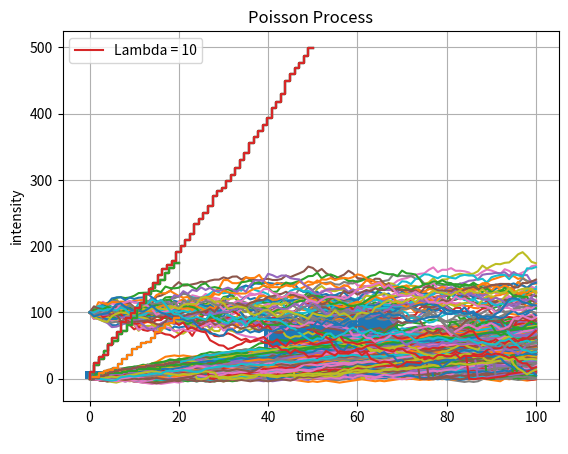

Generate this figure with matplotlib:
%matplotlib inline

import numpy as np
import matplotlib.pyplot as plt
import random as rm
from scipy.stats import norm
import itertools
import matplotlib.patches as mpatches

# Initialization
np.random.seed(99)

# Initialize all_walks
all_walks = []

# Simulate random walk 10 times
for i in range(10) :

    random_walk = [0]
    for x in range(100) :
        step = random_walk[-1]
        dice = np.random.randint(1,7)

        if dice <= 2:
            step = step - 1
        elif dice <= 5:
            step = step + 1
        else:
            step = step + np.random.randint(1,5)
        random_walk.append(step)

    # Append random_walk to all_walks
    all_walks.append(random_walk)


#print(all_walks)

# Plot random_walk
plt.plot(random_walk)

# Show the plot
plt.show()

np.random.seed(99)
all_walks = []
for i in range(20) :
    random_walk = [0]
    for x in range(100) :
        step = random_walk[-1]
        dice = np.random.randint(1,7)
        if dice <= 2:
            step = step - 1
        elif dice <= 5:
            step = step + 1
        else:
            step = step + np.random.randint(1,5)
        if np.random.rand() <= 0.001 :
            step = 0
        random_walk.append(step)
    all_walks.append(random_walk)

# Convert all_walks to Numpy array: np_aw
np_aw = np.array(all_walks)

# Plot np_aw and show
plt.plot(np_aw)
plt.show()

# Clear the figure
plt.clf()

# Transpose np_aw: np_aw_t
np_aw_t = np.transpose(np_aw)

# Plot np_aw_t and show
plt.plot(np_aw_t)
plt.show()

np.random.seed(99)
all_walks = []
for i in range(500) :
    random_walk = [0]
    for x in range(100) :
        step = random_walk[-1]
        dice = np.random.randint(1,7)
        if dice <= 2:
            step = step - 1
        elif dice <= 5:
            step = step + 1
        else:
            step = step + np.random.randint(1,5)
        if np.random.rand() <= 0.001 :
            step = 0
        random_walk.append(step)
    all_walks.append(random_walk)

# Convert all_walks to Numpy array: np_aw
np_aw = np.array(all_walks)

# Plot np_aw and show
plt.plot(np_aw)
plt.show()

# Clear the figure
plt.clf()

# Transpose np_aw: np_aw_t
np_aw_t = np.transpose(np_aw)

# Plot np_aw_t and show
plt.plot(np_aw_t)
plt.show()

# Select last row from np_aw_t: ends
ends = np_aw_t[-1]

# Plot histogram of ends, display plot
plt.hist(ends)
plt.show()

#lets caclulate the odds of the ending point being above 40
bool = ends >= 40
greater = sum(bool)
print("The odds of the ending point being above 40 is " + "{:0.2%}".format(greater / 500))

# Brownian Motion steps
for i in range(0, 50):
    xt = 0 + norm.rvs(scale=1**2* 4)
    #print(xt)

def generate_brownian(x0, n, dt, delta, output=None):
    x0 = np.asarray(x0)
    r = norm.rvs(size=x0.shape + (n,), scale=delta* np.sqrt(dt))
    if output is None:
        output = np.empty(r.shape) 
        
    np.cumsum(r, axis=-1, out = output)
    output += np.expand_dims(x0, axis=-1)

    return output

x = np.empty((50,101))
x[:, 0] = 100

generate_brownian(x[:, 0], 100, 1, 4, output=x[:,1:])

time = np.linspace(0, 100, 101)
for k in range(50):
    plt.plot(time, x[k])
plt.title('Brownian Motion Simulation Multiple')
plt.xlabel('time')
plt.ylabel('x_values')
plt.grid(True)
plt.show()

def poisson_process(lambdas, number):
    X_T = np.random.poisson(lambdas, size=number)
    S = [np.sum(X_T[0:i]) for i in range(number)]
    X = np.linspace(0, number, number)
    graphs = [plt.step(X, S, label="Lambda = %d"%lambdas)[0] for i in range(lambdas)]
    graph = plt.step(X, S, label="Lambda = %d"%lambdas)
    plt.legend(handles=graph, loc=2)
    plt.title('Poisson Process')
    plt.xlabel('time')
    plt.ylabel('intensity')
#The legend does not display perfectly so the parameters have been split.

poisson_process(1, 20)
plt.show()

poisson_process(2, 20)
plt.show()

poisson_process(5, 20)
plt.show()

poisson_process(10, 20)
plt.show()

poisson_process(10, 50)
plt.show()

# Different States
states = ["Rise","Fall","Static"]

# Possible sequences of events
transitionName = [["SS","SR","SF"],["RR","RS","RF"],["FR","FS","FF"]]

# Transition matrix
transitionMatrix = [[0.2,0.6,0.2],[0.15,0.5,0.35],[0.05,0.55,0.4]]

if (sum(transitionMatrix[0])+sum(transitionMatrix[1])+sum(transitionMatrix[2])) != 3:
    print("Error! The probablilities for every position must be 1")

def activity_forecast(hours):
    # Lets start with Static State
    activityNow = "Static"
    print("Start state: " + activityNow)
    activityList = [activityNow]
    i = 0
    # To calculate the probability of the activityList
    prob = 1
    while i != hours:
        if activityNow == "Static":
            change = np.random.choice(transitionName[0],replace=True,p=transitionMatrix[0])
            if change == "SS":
                prob = prob * 0.2
                activityList.append("Static")
                pass
            elif change == "SR":
                prob = prob * 0.6
                activityNow = "Rise"
                activityList.append("Rise")
            else:
                prob = prob * 0.2
                activityNow = "Fall"
                activityList.append("Fall")
        elif activityNow == "Rise":
            change = np.random.choice(transitionName[1],replace=True,p=transitionMatrix[1])
            if change == "RR":
                prob = prob * 0.15
                activityList.append("Rise")
                pass
            elif change == "RS":
                prob = prob * 0.5
                activityNow = "Static"
                activityList.append("Static")
            else:
                prob = prob * 0.35
                activityNow = "Fall"
                activityList.append("Fall")
                "FR","FS","FR"
        elif activityNow == "Fall":
            change = np.random.choice(transitionName[2],replace=True,p=transitionMatrix[2])
            if change == "FR":
                prob = prob * 0.05
                activityNow = "Static"
                activityList.append("Rise")
                pass
            elif change == "FS":
                prob = prob * 0.55
                activityNow = "Static"
                activityList.append("Static")
            else:
                prob = prob * 0.4
                activityNow = "Fall"
                activityList.append("Fall")
        i += 1  
    print("Possible states: " + str(activityList))
    print("End state after "+ str(hours) + " hours: " + activityNow)
    print("Probability of the possible sequence of states: " + str(prob))

#Forcast for the next 5 hours
activity_forecast(5)

def activity_forecast(hours):
    activityNow = "Static"
    activityList = [activityNow]
    i = 0
    prob = 1
    while i != hours:
        if activityNow == "Static":
            change = np.random.choice(transitionName[0],replace=True,p=transitionMatrix[0])
            if change == "SS":
                prob = prob * 0.2
                activityList.append("Static")
                pass
            elif change == "SR":
                prob = prob * 0.6
                activityNow = "Rise"
                activityList.append("Rise")
            else:
                prob = prob * 0.2
                activityNow = "Fall"
                activityList.append("Fall")
        elif activityNow == "Rise":
            change = np.random.choice(transitionName[1],replace=True,p=transitionMatrix[1])
            if change == "RR":
                prob = prob * 0.15
                activityList.append("Rise")
                pass
            elif change == "RS":
                prob = prob * 0.5
                activityNow = "Static"
                activityList.append("Static")
            else:
                prob = prob * 0.35
                activityNow = "Fall"
                activityList.append("Fall")
                "FR","FS","FR"
        elif activityNow == "Fall":
            change = np.random.choice(transitionName[2],replace=True,p=transitionMatrix[2])
            if change == "FR":
                prob = prob * 0.05
                activityNow = "Static"
                activityList.append("Rise")
                pass
            elif change == "FS":
                prob = prob * 0.55
                activityNow = "Static"
                activityList.append("Static")
            else:
                prob = prob * 0.4
                activityNow = "Fall"
                activityList.append("Fall")
        i += 1    
    return activityList

list_activity = []
count = 0

for iterations in range(1,10000):
        list_activity.append(activity_forecast(2))
  
print(list_activity[0:5])
#we can view the first 5 outputs

for smaller_list in list_activity:
    if(smaller_list[2] == "Rise"):
        count += 1
        
#what is the probability of starting with static and ending with Rise.
percentage = (count/10000) * 100
print("The probability of starting at state:'Static' and ending at state:'Rise'= " + str(percentage) + "%")

for smaller_list in list_activity:
    if(smaller_list[2] == "Fall"):
        count += 1
        
#what is the probability of starting with static and ending with Fall.
percentage = (count/10000) * 100
print("The probability of starting at state:'Static' and ending at state:'Fall'= " + str(percentage) + "%")

for smaller_list in list_activity:
    if(smaller_list[2] == "Static"):
        count += 1
        
#what is the probability of starting with static and ending with Static.
percentage = (count/10000) * 100
print("The probability of starting at state:'Static' and ending at state:'Static'= " + str(percentage) + "%")
#There is an error it should be 1 - percentage_for_fall - percentage_for_rise

